Run: headless pygame with SDL's dummy video driver; simulated clock (each Clock.tick advances the game by its frame time, no real sleeping); random seed 0; keys injected as events and as key.get_pressed() state; mouse plan: one left click at the window centre at the start of phase 2, then a move to the lower-right quarter at the start of phase 3.
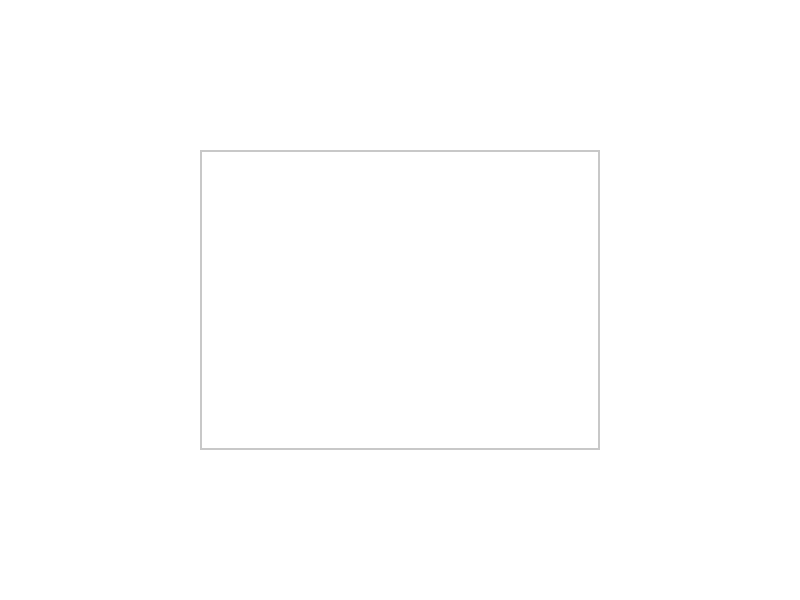
Frame 1 of 4 · flips 1–60 · no input
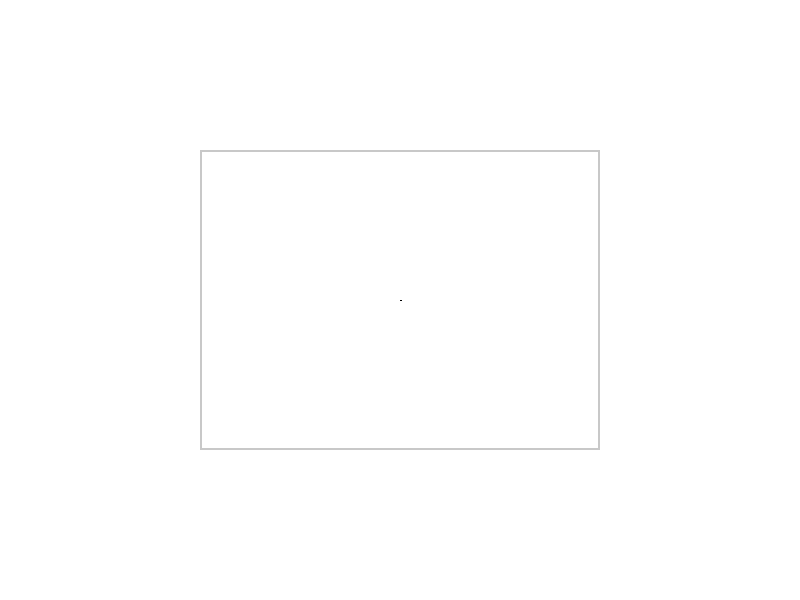
Frame 2 of 4 · flips 61–180 · clicked the window centre · tapped SPACE, RETURN · held RIGHT (→), D
Frame 3 of 4 · flips 181–300 · moved the mouse to the lower-right quarter · held DOWN (↓), S · screen unchanged from frame 2, image omitted
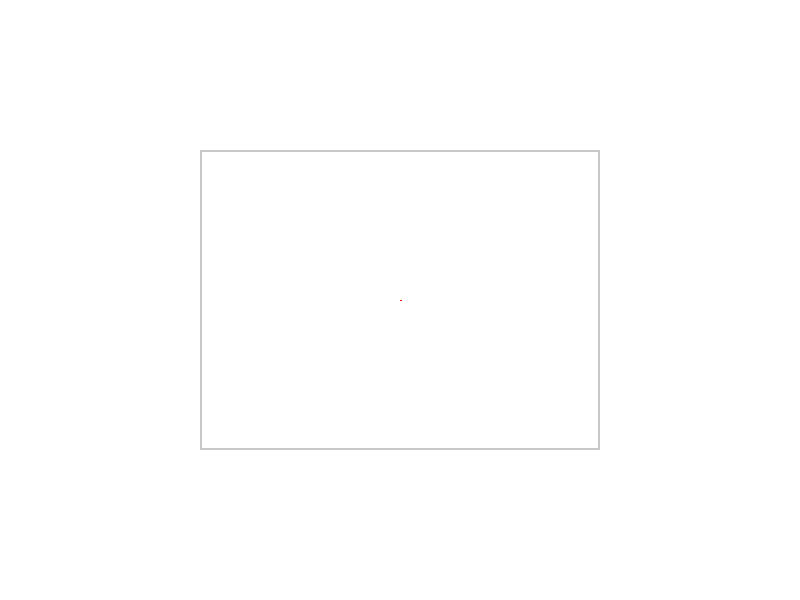
Frame 4 of 4 · flips 301–420 · held LEFT (←), A, UP (↑), W

The pygame program that drew these frames:

import pygame
import sys
import math

pygame.init()

# Setup screen
WIDTH, HEIGHT = 800, 600
screen = pygame.display.set_mode((WIDTH, HEIGHT))
pygame.display.set_caption("Aplikasi Grafis 2D")

# Warna dasar
WHITE = (255, 255, 255)
BLACK = (0, 0, 0)
HIGHLIGHT_COLOR = (255, 0, 0)
CLIP_COLOR = (0, 255, 0)

# Global state
objects = []
selected_tool = "line"
color = BLACK
thickness = 2
transform_mode = None
window_rect = pygame.Rect(200, 150, 400, 300)
is_clipping = False


# Fungsi menggambar objek
def draw_objects():
    screen.fill(WHITE)
    pygame.draw.rect(screen, (200, 200, 200), window_rect, 2)  # Windowing area

    for obj in objects:
        obj_type, points, c, thick = obj["type"], obj["points"], obj["color"], obj["thickness"]
        if obj_type == "point":
            pygame.draw.circle(screen, c, points[0], thick)
        elif obj_type == "line":
            pygame.draw.line(screen, c, points[0], points[1], thick)
        elif obj_type == "rect":
            x, y = points[0]
            w, h = points[1][0] - x, points[1][1] - y
            pygame.draw.rect(screen, c, (x, y, w, h), thick)
        elif obj_type == "ellipse":
            x, y = points[0]
            w, h = points[1][0] - x, points[1][1] - y
            pygame.draw.ellipse(screen, c, (x, y, w, h), thick)


# Fungsi transformasi
def translate(obj, dx, dy):
    obj["points"] = [(x + dx, y + dy) for x, y in obj["points"]]


def rotate(obj, angle_deg, center=None):
    angle = math.radians(angle_deg)
    cx, cy = center if center else obj["points"][0]
    new_points = []
    for x, y in obj["points"]:
        dx, dy = x - cx, y - cy
        nx = cx + dx * math.cos(angle) - dy * math.sin(angle)
        ny = cy + dx * math.sin(angle) + dy * math.cos(angle)
        new_points.append((nx, ny))
    obj["points"] = new_points


def scale(obj, sx, sy, center=None):
    cx, cy = center if center else obj["points"][0]
    obj["points"] = [((x - cx) * sx + cx, (y - cy) * sy + cy) for x, y in obj["points"]]


# Fungsi windowing
def apply_windowing():
    for obj in objects:
        in_window = all(window_rect.collidepoint(p) for p in obj["points"])
        if in_window:
            obj["color"] = HIGHLIGHT_COLOR


# Fungsi clipping garis dengan Cohen-Sutherland
INSIDE, LEFT, RIGHT, BOTTOM, TOP = 0, 1, 2, 4, 8


def compute_out_code(x, y, rect):
    code = INSIDE
    if x < rect.left:
        code |= LEFT
    elif x > rect.right:
        code |= RIGHT
    if y < rect.top:
        code |= TOP
    elif y > rect.bottom:
        code |= BOTTOM
    return code


def cohen_sutherland_clip(p1, p2, rect):
    x0, y0 = p1
    x1, y1 = p2
    out_code0 = compute_out_code(x0, y0, rect)
    out_code1 = compute_out_code(x1, y1, rect)
    accept = False

    while True:
        if not (out_code0 | out_code1):
            accept = True
            break
        elif out_code0 & out_code1:
            break
        else:
            out_code_out = out_code0 if out_code0 else out_code1
            if out_code_out & TOP:
                x = x0 + (x1 - x0) * (rect.top - y0) / (y1 - y0)
                y = rect.top
            elif out_code_out & BOTTOM:
                x = x0 + (x1 - x0) * (rect.bottom - y0) / (y1 - y0)
                y = rect.bottom
            elif out_code_out & RIGHT:
                y = y0 + (y1 - y0) * (rect.right - x0) / (x1 - x0)
                x = rect.right
            elif out_code_out & LEFT:
                y = y0 + (y1 - y0) * (rect.left - x0) / (x1 - x0)
                x = rect.left

            if out_code_out == out_code0:
                x0, y0 = x, y
                out_code0 = compute_out_code(x0, y0, rect)
            else:
                x1, y1 = x, y
                out_code1 = compute_out_code(x1, y1, rect)

    if accept:
        return [(int(x0), int(y0)), (int(x1), int(y1))]
    else:
        return None


# Main loop
drawing = False
start_pos = None

while True:
    draw_objects()
    pygame.display.flip()

    for event in pygame.event.get():
        if event.type == pygame.QUIT:
            pygame.quit()
            sys.exit()

        # Tombol keyboard
        if event.type == pygame.KEYDOWN:
            if event.key == pygame.K_1:
                selected_tool = "point"
            elif event.key == pygame.K_2:
                selected_tool = "line"
            elif event.key == pygame.K_3:
                selected_tool = "rect"
            elif event.key == pygame.K_4:
                selected_tool = "ellipse"
            elif event.key == pygame.K_w:
                apply_windowing()
            elif event.key == pygame.K_c:
                is_clipping = True
                clipped_objects = []
                for obj in objects:
                    if obj["type"] == "line":
                        clipped = cohen_sutherland_clip(obj["points"][0], obj["points"][1], window_rect)
                        if clipped:
                            clipped_objects.append({
                                "type": "line",
                                "points": clipped,
                                "color": CLIP_COLOR,
                                "thickness": obj["thickness"]
                            })
                objects = clipped_objects

        # Mouse control
        if event.type == pygame.MOUSEBUTTONDOWN:
            start_pos = pygame.mouse.get_pos()
            drawing = True

        elif event.type == pygame.MOUSEBUTTONUP:
            end_pos = pygame.mouse.get_pos()
            if selected_tool == "point":
                objects.append({"type": "point", "points": [end_pos], "color": color, "thickness": thickness})
            elif selected_tool == "line":
                objects.append({"type": "line", "points": [start_pos, end_pos], "color": color, "thickness": thickness})
            elif selected_tool == "rect":
                objects.append({"type": "rect", "points": [start_pos, end_pos], "color": color, "thickness": thickness})
            elif selected_tool == "ellipse":
                objects.append(
                    {"type": "ellipse", "points": [start_pos, end_pos], "color": color, "thickness": thickness})
            drawing = False
